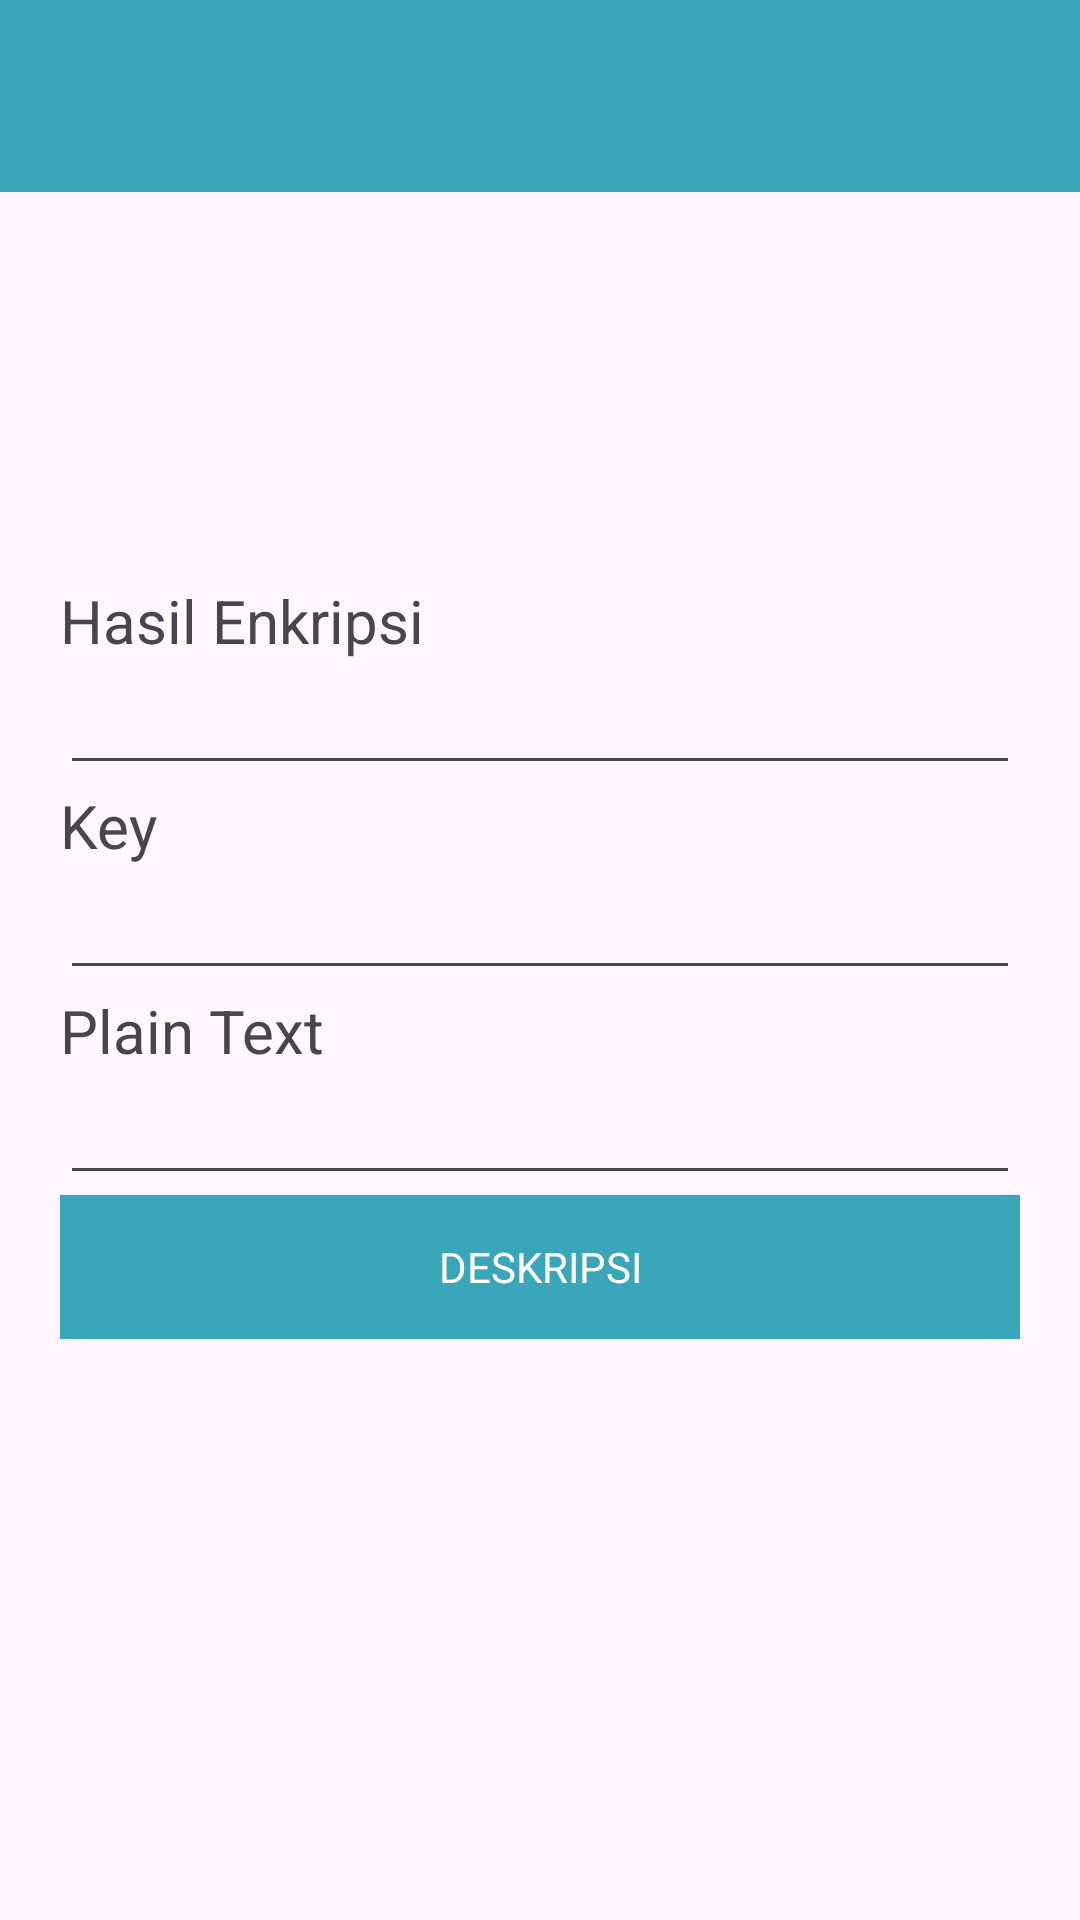

Reconstruct the res/layout file that produces this screen, plus the resources it refers to.
<!-- AndroidManifest.xml: application theme Theme.VigenereChipher -->
<!-- res/layout/activity_deskripsi.xml -->
<?xml version="1.0" encoding="utf-8"?>
<RelativeLayout xmlns:android="http://schemas.android.com/apk/res/android"
    xmlns:app="http://schemas.android.com/apk/res-auto"
    xmlns:tools="http://schemas.android.com/tools"
    android:layout_width="match_parent"
    android:layout_height="match_parent"
    tools:context=".MainActivity">

    <com.google.android.material.appbar.MaterialToolbar
        android:id="@+id/toolbar"
        android:layout_width="match_parent"
        android:layout_height="wrap_content"
        android:background="@color/hijau"
        app:navigationIconTint="@color/white"
        app:titleTextColor="@color/white" />

    <androidx.appcompat.widget.LinearLayoutCompat
        android:layout_width="match_parent"
        android:layout_height="wrap_content"
        android:layout_centerInParent="true"
        android:layout_marginStart="20dp"
        android:layout_marginEnd="20dp"
        android:orientation="vertical">

        <androidx.appcompat.widget.AppCompatTextView
            android:layout_width="wrap_content"
            android:layout_height="wrap_content"
            android:gravity="center"
            android:text="Hasil Enkripsi"
            android:textSize="20dp" />

        <androidx.appcompat.widget.AppCompatEditText
            android:id="@+id/hasil_enkripsi"
            android:layout_width="match_parent"
            android:layout_height="wrap_content" />

        <androidx.appcompat.widget.AppCompatTextView
            android:layout_width="wrap_content"
            android:layout_height="wrap_content"
            android:gravity="center"
            android:text="Key"
            android:textSize="20dp" />

        <androidx.appcompat.widget.AppCompatEditText
            android:id="@+id/kunci"
            android:layout_width="match_parent"
            android:layout_height="wrap_content" />

        <androidx.appcompat.widget.AppCompatTextView
            android:layout_width="wrap_content"
            android:layout_height="wrap_content"
            android:gravity="center"
            android:text="Plain Text"
            android:textSize="20dp" />

        <androidx.appcompat.widget.AppCompatEditText
            android:id="@+id/plain_text"
            android:layout_width="match_parent"
            android:layout_height="wrap_content" />

        <androidx.appcompat.widget.AppCompatButton
            android:id="@+id/deskripsi"
            android:layout_width="match_parent"
            android:layout_height="wrap_content"
            android:background="@color/hijau"
            android:textColor="@color/white"
            android:text="Deskripsi" />

    </androidx.appcompat.widget.LinearLayoutCompat>

</RelativeLayout>
<!-- resources referenced by this layout -->
<resources>
  <color name="hijau">#3AA6B9</color>
  <color name="white">#FFFFFFFF</color>
  <style name="Theme.VigenereChipher" parent="Base.Theme.VigenereChipher" />
  <style name="Base.Theme.VigenereChipher" parent="Theme.Material3.DayNight.NoActionBar">
          
          
          <item name="android:statusBarColor" tools:targetApi="l">@color/hijau</item>
          <item name="fontFamily">@font/poppinsregular</item>
      </style>
</resources>
